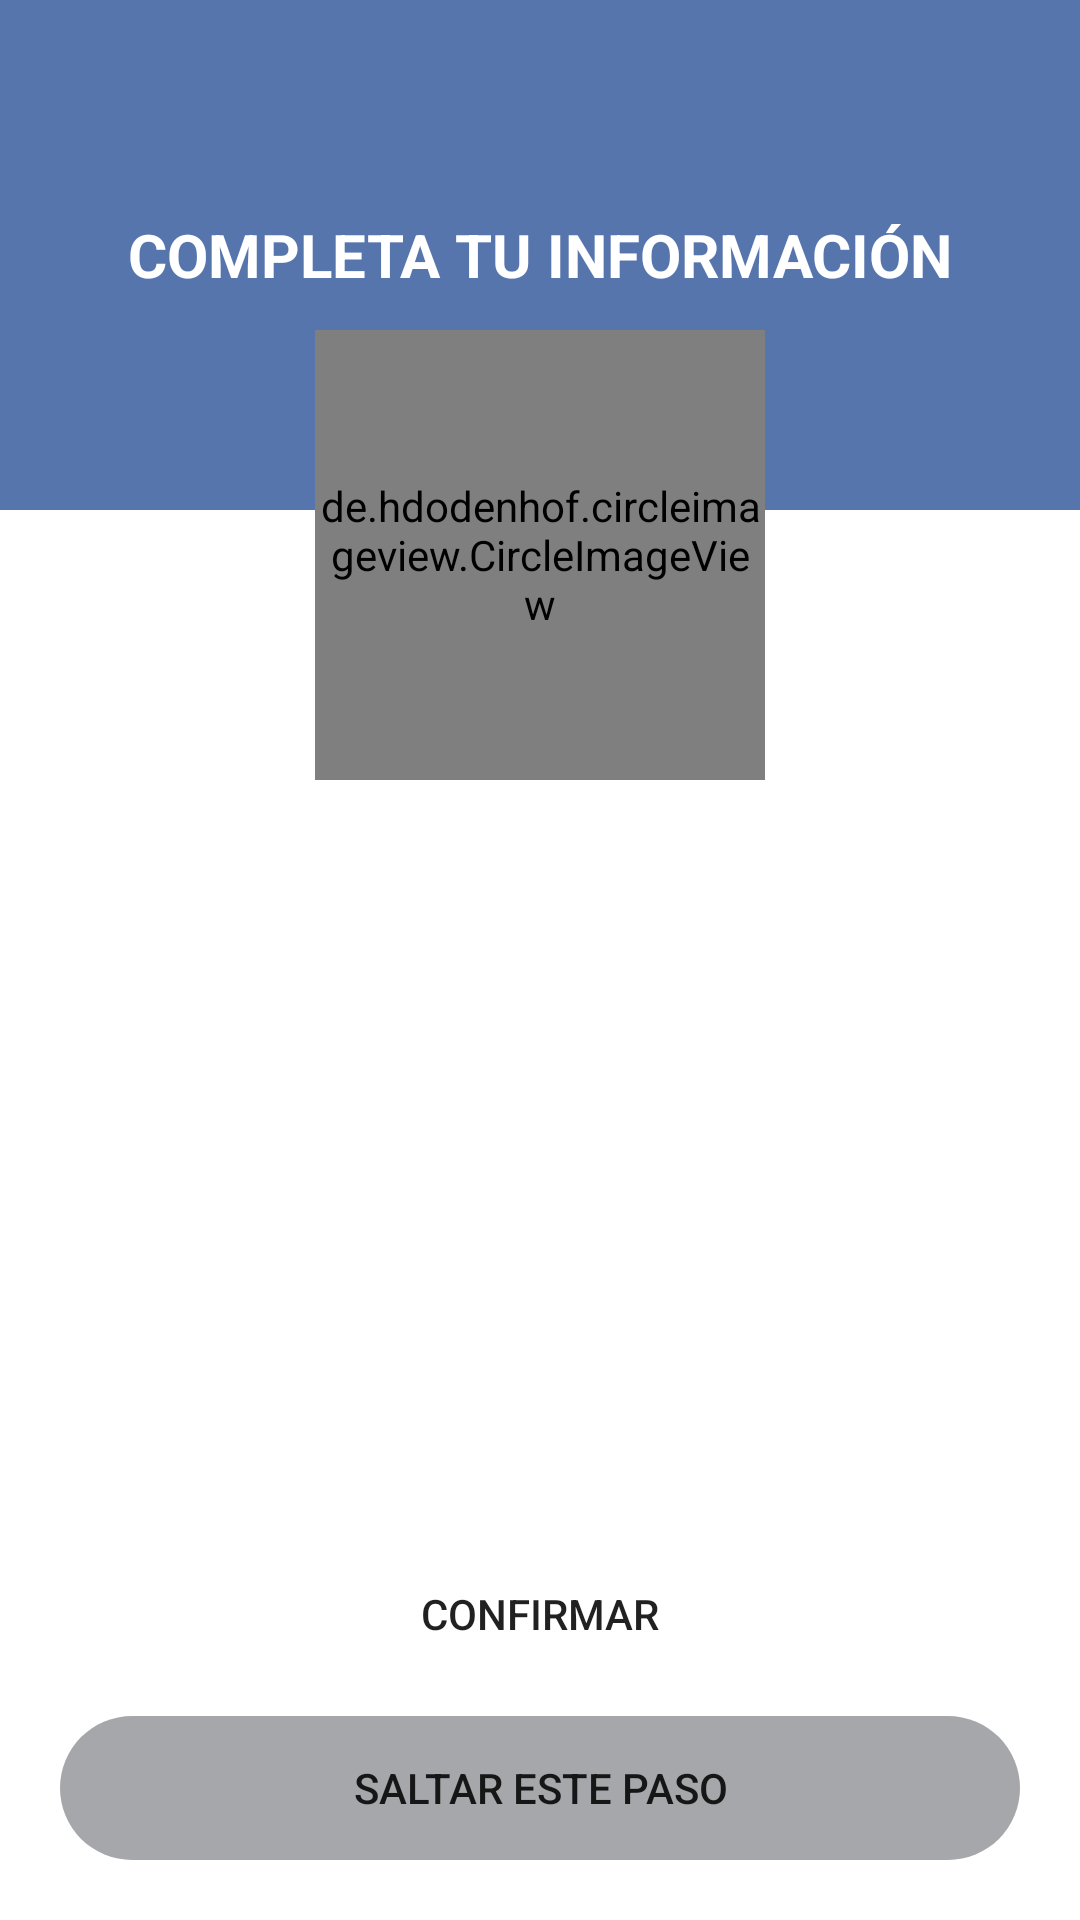

Layout XML and referenced resources for this Android screen:
<!-- AndroidManifest.xml: application theme Theme.RestAppIMobile -->
<!-- res/layout/activity_save_image.xml -->
<?xml version="1.0" encoding="utf-8"?>
<androidx.coordinatorlayout.widget.CoordinatorLayout xmlns:android="http://schemas.android.com/apk/res/android"
    xmlns:app="http://schemas.android.com/apk/res-auto"
    xmlns:tools="http://schemas.android.com/tools"
    android:layout_width="match_parent"
    android:layout_height="match_parent"
    tools:context=".activities.SaveImageActivity">

    <LinearLayout
        android:layout_width="match_parent"
        android:layout_height="match_parent"
        android:orientation="vertical">

        <FrameLayout
            android:layout_width="match_parent"
            android:layout_height="wrap_content">

            <View
                android:layout_width="match_parent"
                android:layout_height="170dp"
                android:background="@color/blue"/>

            <TextView
                android:layout_width="match_parent"
                android:layout_height="match_parent"
                android:text="COMPLETA TU INFORMACIÓN"
                android:textColor="@color/white"
                android:textSize="20sp"
                android:textStyle="bold"
                android:gravity="center"/>

        </FrameLayout>

    </LinearLayout>
    
    <de.hdodenhof.circleimageview.CircleImageView
        android:id="@+id/circleimage_user"
        android:layout_width="150dp"
        android:layout_height="150dp"
        android:src="@drawable/ic_person"
        android:layout_marginTop="110dp"
        app:civ_border_color="@color/gray"
        app:civ_border_width="5dp"
        android:layout_gravity="center|top"
        app:civ_circle_background_color="@color/white"/>

    <LinearLayout
        android:layout_width="match_parent"
        android:layout_height="wrap_content"
        android:orientation="vertical"
        android:layout_gravity="bottom">

        <Button
            android:id="@+id/btn_confirm"
            android:layout_width="match_parent"
            android:layout_height="wrap_content"
            android:layout_marginLeft="20dp"
            android:layout_marginRight="20dp"
            android:background="@drawable/rounded_buttom"
            android:text="Confirmar" />

        <Button
            android:id="@+id/btn_next"
            android:layout_width="match_parent"
            android:layout_height="wrap_content"
            android:layout_marginLeft="20dp"
            android:layout_marginTop="10dp"
            android:layout_marginRight="20dp"
            android:layout_marginBottom="20dp"
            android:background="@drawable/rounded_buttom"
            app:backgroundTint="@color/gray"
            android:text="Saltar este paso" />


    </LinearLayout>

</androidx.coordinatorlayout.widget.CoordinatorLayout>
<!-- resources referenced by this layout -->
<resources>
  <color name="blue">#5775AD</color>
  <color name="gray">#A6A7AA</color>
  <color name="white">#FFFFFFFF</color>
  <!-- drawable ic_person (drawable) -->
  <vector android:height="200dp" android:tint="#BABABA"
      android:viewportHeight="24" android:viewportWidth="24"
      android:width="200dp" xmlns:android="http://schemas.android.com/apk/res/android">
      <path android:fillColor="@android:color/white" android:pathData="M12,12c2.21,0 4,-1.79 4,-4s-1.79,-4 -4,-4 -4,1.79 -4,4 1.79,4 4,4zM12,14c-2.67,0 -8,1.34 -8,4v2h16v-2c0,-2.66 -5.33,-4 -8,-4z"/>
  </vector>
  <!-- drawable rounded_buttom (drawable) -->
  <?xml version="1.0" encoding="utf-8"?>
  <shape
      xmlns:android="http://schemas.android.com/apk/res/android"
      android:shape="rectangle"
      android:padding="10dp">
  
      <corners android:radius="50dp" />
  
  
  </shape>
  <style name="Theme.RestAppIMobile" parent="Theme.MaterialComponents.DayNight.NoActionBar">
          
          <item name="colorPrimary">@color/blue</item>
          <item name="colorPrimaryVariant">@color/blue</item>
          <item name="colorOnPrimary">@color/white</item>
          
          <item name="colorSecondary">@color/gray_light</item>
          <item name="colorSecondaryVariant">@color/gray</item>
          <item name="colorOnSecondary">@color/black</item>
          
          <item name="android:statusBarColor">?attr/colorPrimaryVariant</item>
          
      </style>
  <color name="gray_light">#F5F5F5</color>
  <color name="black">#FF000000</color>
</resources>
